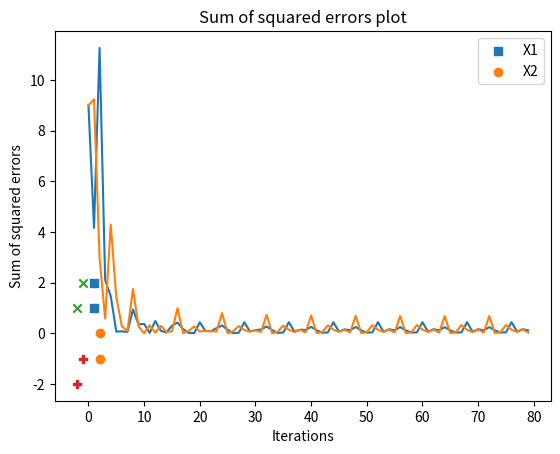
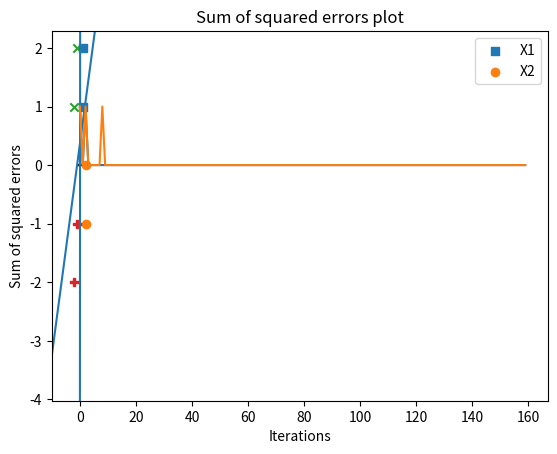
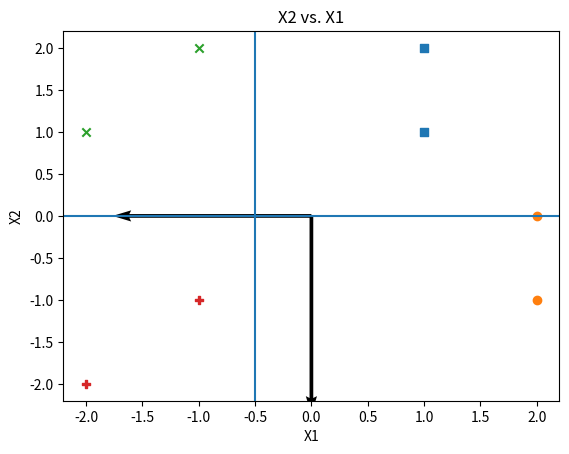

Reproduce these figures in Python, in order.
import matplotlib.pyplot as plt
import numpy as np

# -------------------------------------------------
p = np.array([[1, 1, 2, 2, -1, -2, -1, -2],
              [1, 2, -1, 0, 2, 1, -1, -2]])

t = np.array([[-1, -1, -1, -1, 1, 1, 1, 1],
              [-1, -1, 1, 1, -1, -1, 1, 1]])
# -------------------------------------------------
# Plot the patterns and the targets

plt.scatter(p[0, :2], p[1, :2], marker='s')
plt.scatter(p[0, 2:4], p[1, 2:4], marker='o')
plt.scatter(p[0, 4:6], p[1, 4:6], marker='x')
plt.scatter(p[0, 6:8], p[1, 6:8], marker='P')
plt.ylabel('X2')
plt.xlabel('X1')
plt.title('X2 vs. X1')
plt.show()

# -------------------------------------------------
# Adaline network and use LMS

# wnew =  wold + 2*alpha*error*search direction

def adaline(inputs, labels, alpha, n_iter):
    inputs = np.concatenate([inputs] * n_iter, axis=1)
    labels = np.concatenate([labels] * n_iter, axis=1)
    w_init = np.identity(2)
    b_init = np.array([1, 1]).reshape((2, 1))
    error_l = []
    for i in range(1, inputs.shape[1] + 1):
        error = labels[:, i - 1:i] - (w_init @ inputs[:, i - 1:i] + b_init)
        w_init = w_init + 2 * alpha * error @ inputs[:, i - 1:i].T
        b_init = b_init + 2 * alpha * error
        error_l.append(error)
        if error[0] == 0 and error[1] == 0:
            break
        else:
            continue
    return w_init, b_init, error_l


w, b, e_list = adaline(p, t, 0.04, 10)

# -------------------------------------------------
# Calculate the sum square error and plot it

e_list_sq = np.array(e_list) ** 2

plt.plot(e_list_sq[:, 0])
plt.plot(e_list_sq[:, 1])
plt.legend(['X1', 'X2'])
plt.ylabel("Sum of squared errors")
plt.xlabel("Iterations")
plt.title("Sum of squared errors plot")
plt.show()

# -------------------------------------------------
# Plot the Decision Boundaries and the patterns.

fig, ax = plt.subplots()
plt.scatter(p[0, :2], p[1, :2], marker='s')
plt.scatter(p[0, 2:4], p[1, 2:4], marker='o')
plt.scatter(p[0, 4:6], p[1, 4:6], marker='x')
plt.scatter(p[0, 6:8], p[1, 6:8], marker='P')
plt.ylabel('X2')
plt.xlabel('X1')
plt.title('X2 vs. X1')

w_1, w_2 = w[0], w[1]
b_1, b_2 = b[0][0], b[1][0]

db1_slope = (-w_1[0]) / (w_1[1])
db2_slope = (-w_2[0]) / (w_2[1])

db1_int = (-b_1 / w_1[1])
db2_int = (-b_2 / w_2[1])

plt.quiver(0, 0, w_1[0], w_1[1], units='xy', scale=1)
ax.axline((0, db1_int), slope=db1_slope)

plt.quiver(0, 0, w_2[0], w_2[1], units='xy', scale=1)
ax.axline((0, db2_int), slope=db2_slope)

plt.show()

# -------------------------------------------------
# Compare the results of part iv. with decision boundary that you will get with perceprtron learning rule. Explain the differences?

def transfer_function(n):
    if n[0] < 0 and n[1] < 0:
        return np.array([0, 0]).reshape(2, 1)
    if n[0] < 0 and n[1] >= 0:
        return np.array([0, 1]).reshape(2, 1)
    if n[0] >= 0 and n[1] < 0:
        return np.array([1, 0]).reshape(2, 1)
    if n[0] >= 0 and n[1] >= 0:
        return np.array([1, 1]).reshape(2, 1)


# %%


t_new = np.array([[0, 0, 0, 0, 1, 1, 1, 1],
                  [0, 0, 1, 1, 0, 0, 1, 1]])


def perceptron(inputs, labels, n_iter):
    inputs = np.concatenate([inputs] * n_iter, axis=1)
    labels = np.concatenate([labels] * n_iter, axis=1)
    w_init = np.identity(2)
    b_init = np.array([1, 1]).reshape((2, 1))
    error_l = []
    for i in range(1, inputs.shape[1] + 1):
        n = (w_init @ inputs[:, i - 1:i] + b_init)
        a = transfer_function(n)
        error = labels[:, i - 1:i] - a
        w_init = w_init + error @ inputs[:, i - 1:i].T
        b_init = b_init + error
        error_l.append(error)
        # if error[0] == 0 and error[1] == 0:
        #     break
        # else:
        #     continue
    return w_init, b_init, error_l


w_p, b_p, e_list_p = perceptron(p, t_new, 20)

# %%

e_list_sq_p = np.array(e_list_p) ** 2

plt.plot(e_list_sq_p[:, 0])
plt.plot(e_list_sq_p[:, 1])
plt.legend(['X1', 'X2'])
plt.ylabel("Sum of squared errors")
plt.xlabel("Iterations")
plt.title("Sum of squared errors plot")
plt.show()

# %%

fig, ax = plt.subplots()
plt.scatter(p[0, :2], p[1, :2], marker='s')
plt.scatter(p[0, 2:4], p[1, 2:4], marker='o')
plt.scatter(p[0, 4:6], p[1, 4:6], marker='x')
plt.scatter(p[0, 6:8], p[1, 6:8], marker='P')
plt.ylabel('X2')
plt.xlabel('X1')
plt.title('X2 vs. X1')

w_p1, w_p2 = w_p[0], w_p[1]
b_p1, b_p2 = b_p[0][0], b_p[1][0]

db2_slope_p = (-w_p2[0]) / (w_p2[1])

db1_int_p = (-b_p1 / w_p1[0])
db2_int_p = (-b_p2 / w_p2[1])

plt.quiver(0, 0, w_p1[0], w_p1[1], units='xy', scale=1)
ax.axvline(x=db1_int_p)

plt.quiver(0, 0, w_p2[0], w_p2[1], units='xy', scale=1)
ax.axline((0, db2_int_p), slope=db2_slope_p)

plt.show()

print(f"One big difference between these two network architectures are the transfer functions that are used. For the Adaline network the purelin function outputs a continuous number, hence its sum square errors continue to converge to zero in a continuous fashion. On the other hand, the perceptron uses the hardlim transfer function which outputs discrete numbers 0 or 1, which are evidenced in the discrete steps in the sum square errors. ")
print(f"In terms of the decision boundaries, the Adaline network has a decision boundary that looks to minimize the least sum of squares, which the perceptron does not care about.")